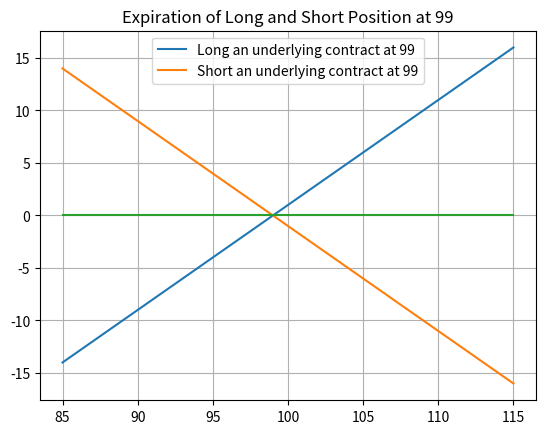
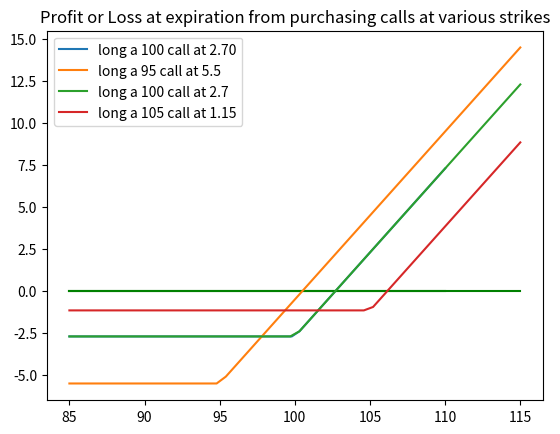

Recreate these plots in Python, in order.
# type: ignore
# flake8: noqa
#
#
#
#
#
#
#
#
#
#
#
#
#
#
#
#
#
#
#
#
#
#
#
#
#
#
#
#
#
#
#
#
#
#
#
#
#
#
#
#
#
#
#
#
#
#
#
#
#
#
#
import numpy as np
import matplotlib.pyplot as plt

# Long an underlying contract at 99 
K = 99  # Original buy price
S_t = np.linspace(85,115,50)  # Current price
profit_loss_long = S_t - K

# plotting the long on underlying contract at 99 

plt.plot(S_t,profit_loss_long,label = 'Long an underlying contract at 99')

# Short an underlying contract at 99 

profit_loss_short =  K - S_t

plt.plot(S_t,profit_loss_short,label ='Short an underlying contract at 99')

plt.plot(S_t,np.linspace(0,0,50))

plt.grid()
plt.title("Expiration of Long and Short Position at 99")
plt.legend(loc="upper center")
plt.show()

#
#
#
#
#
#
#
#
#
#
#
#
#
#
#
#
#
#
#
# 
K = 100  # Exercise Price
S_t = np.linspace(85,110,50)  # Current price
call_option_price = 2.70

#
#for i in S_t:
#    if i < K :
#        # Here the call option will not be #exercised
#        value = - call_option_premium
#    elif i >= K:
#        # Here the call option will be #exercised 
#        value = (i - K) - #call_option_premium
#    
#    profit_loss.append(value)

profit_loss  = [np.maximum([i - K], 0) - call_option_price for i in S_t]
plt.plot(S_t,profit_loss,label = 'long a 100 call at 2.70')
plt.plot(S_t,np.linspace(0,0,50),color='green')
plt.title("Profit or Loss at expiration from the purchase of a 100 call at 2.70")
plt.legend()
plt.grid()

#
#
#
#
#
#
#
#
#
#
#


K = [95,100,105]
call_option_price = [ 5.50, 2.70,1.15]
S_t = np.linspace (85,115,50)
colors = ['blue', 'orange', 'purple']
plt.plot(S_t, np.linspace(0, 0, 50), color='green')

for strike, premium in zip(K, call_option_price):
    profit_loss = np.maximum(S_t - strike, 0) - premium
    plt.plot(S_t, profit_loss, label=f'long a {strike} call at {premium}')

plt.title("Profit or Loss at expiration from purchasing calls at various strikes")
plt.legend()
plt.grid()
plt.show()

#
#
#
#
#
#
#
#
#
